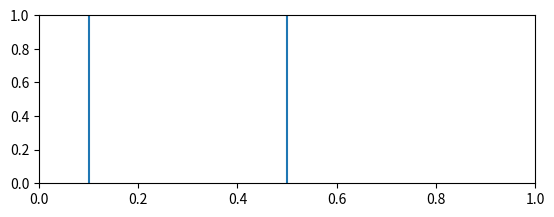

Recreate this plot in Python.
import matplotlib.pyplot as plt
import matplotlib.lines as lines

class draggable_lines:
    def __init__(self, ax, kind, XorY):
        self.ax = ax
        self.c = ax.get_figure().canvas
        self.o = kind
        self.XorY = XorY

        if kind == "h":
            x = [-1, 1]
            y = [XorY, XorY]

        elif kind == "v":
            x = [XorY, XorY]
            y = [-1, 1]
        self.line = lines.Line2D(x, y, picker=5)
        self.ax.add_line(self.line)
        self.c.draw_idle()
        self.sid = self.c.mpl_connect('pick_event', self.clickonline)

    def clickonline(self, event):
        if event.artist == self.line:
            print("line selected ", event.artist)
            self.follower = self.c.mpl_connect("motion_notify_event", self.followmouse)
            self.releaser = self.c.mpl_connect("button_press_event", self.releaseonclick)

    def followmouse(self, event):
        if self.o == "h":
            self.line.set_ydata([event.ydata, event.ydata])
        else:
            self.line.set_xdata([event.xdata, event.xdata])
        self.c.draw_idle()

    def releaseonclick(self, event):
        if self.o == "h":
            self.XorY = self.line.get_ydata()[0]
        else:
            self.XorY = self.line.get_xdata()[0]

        print (self.XorY)

        self.c.mpl_disconnect(self.releaser)
        self.c.mpl_disconnect(self.follower)

fig = plt.figure()
ax = fig.add_subplot(211)
#Vline = draggable_lines(ax, "h", 0.5)
Tline = draggable_lines(ax, "v", 0.5)
Tline2 = draggable_lines(ax, "v", 0.1)
plt.show()